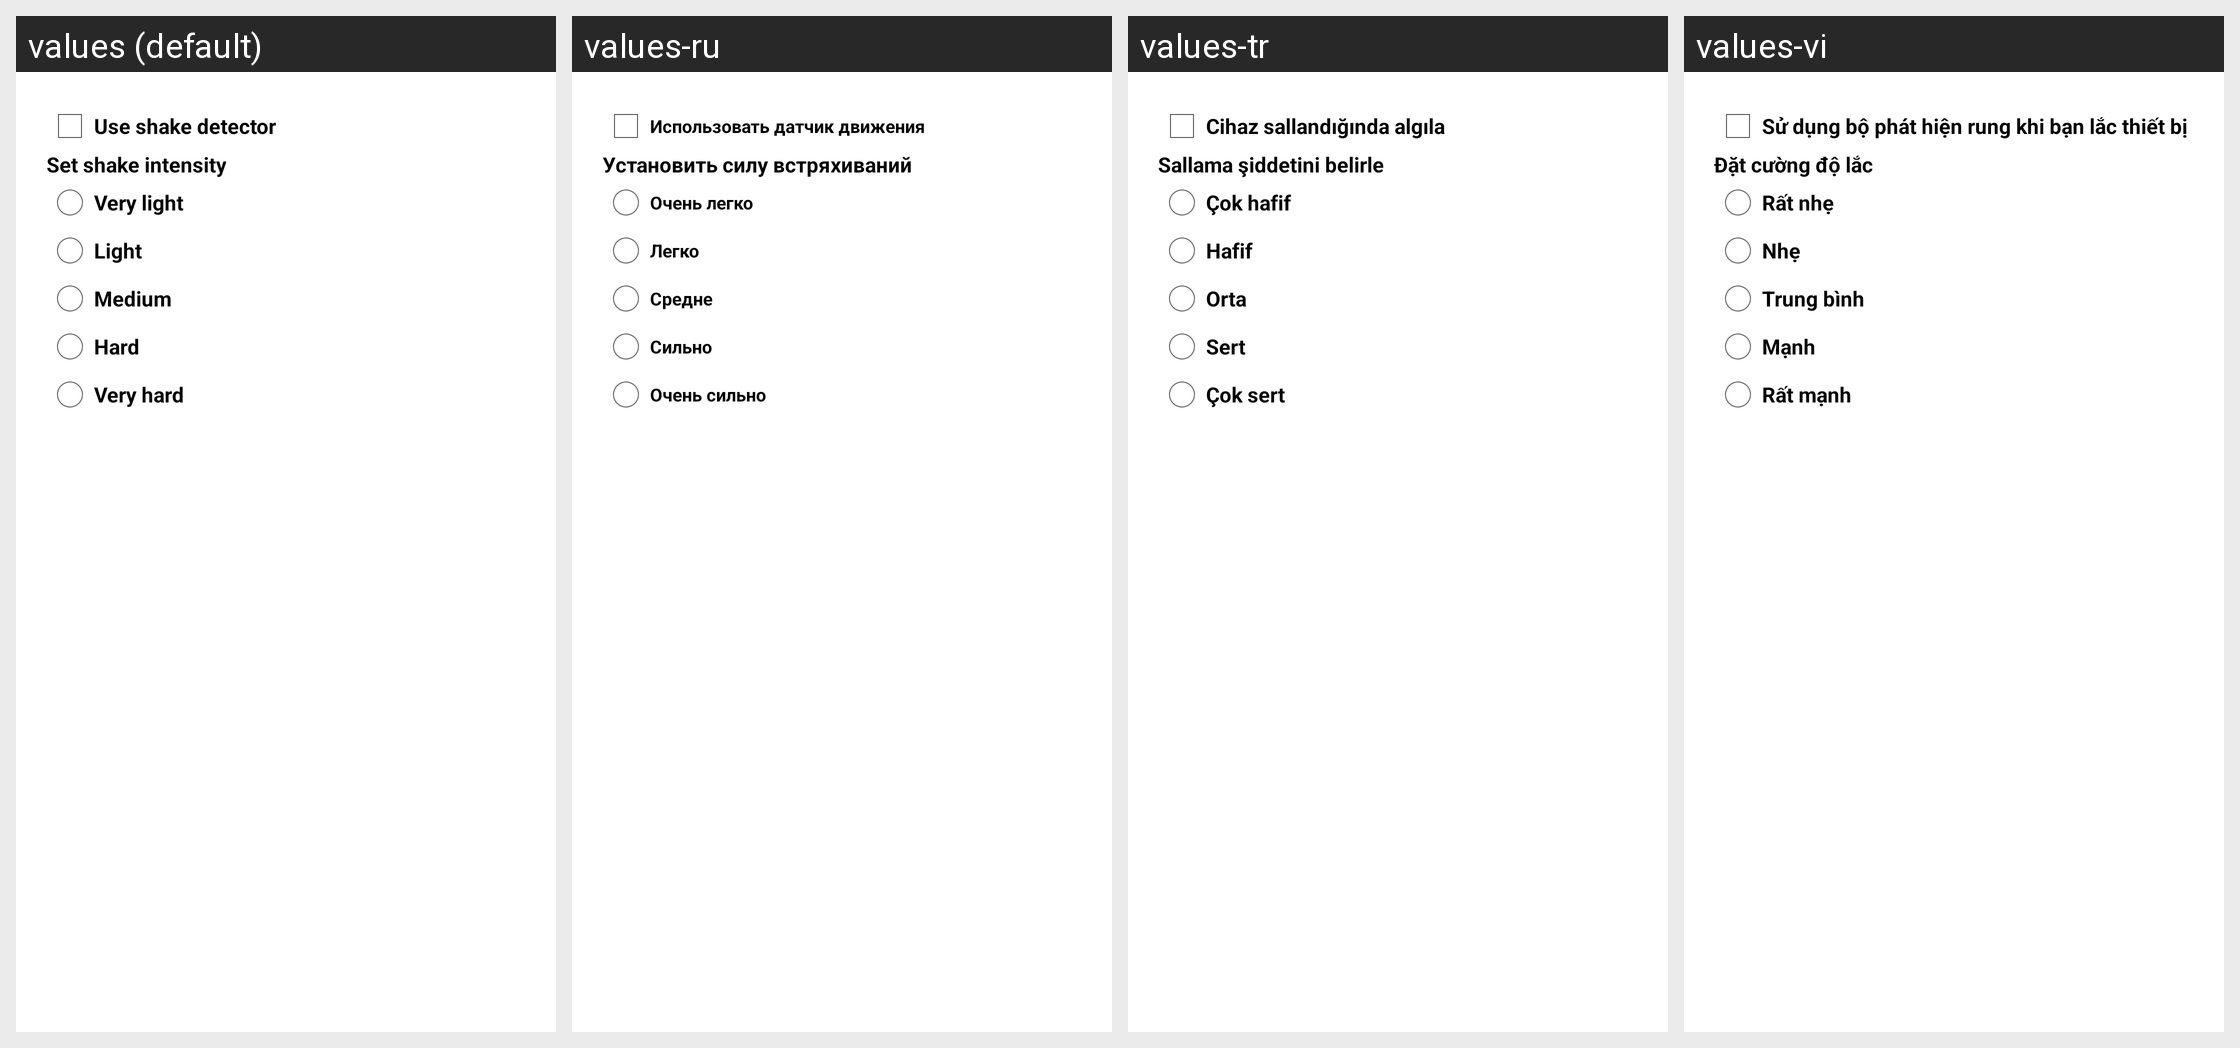

For this localized Android screen grid, give each drawn string resource with its value in every locale shown.
Android screen res/layout/activity_shake_settings.xml rendered under 4 locales, left to right: values (default), values-ru, values-tr, values-vi. Device: Nexus 5 (rendered at 1080×1920; each locale shown at half size, 540×960, under a caption strip naming it); theme AppTheme.
Other locales in the repository, not shown: values-es, values-it, values-pt, values-ro, values-sr.
Strings drawn on this screen, with the default value and each locale's value (text and hints the layout hard-codes, and strings that could not be matched under every locale, appear in the picture but are not listed):

cbt_onshake_toggle
  values: Use shake detector
  values-ru: Использовать датчик движения
  values-tr: Cihaz sallandığında algıla
  values-vi: Sử dụng bộ phát hiện rung khi bạn lắc thiết bị

onshake_magnitude
  values: Set shake intensity
  values-ru: Установить силу встряхиваний
  values-tr: Sallama şiddetini belirle
  values-vi: Đặt cường độ lắc

magnitude_very_easy
  values: Very light
  values-ru: Очень легко
  values-tr: Çok hafif
  values-vi: Rất nhẹ

magnitude_easy
  values: Light
  values-ru: Легко
  values-tr: Hafif
  values-vi: Nhẹ

magnitude_moderate
  values: Medium
  values-ru: Средне
  values-tr: Orta
  values-vi: Trung bình

magnitude_hard
  values: Hard
  values-ru: Сильно
  values-tr: Sert
  values-vi: Mạnh

magnitude_very_hard
  values: Very hard
  values-ru: Очень сильно
  values-tr: Çok sert
  values-vi: Rất mạnh
